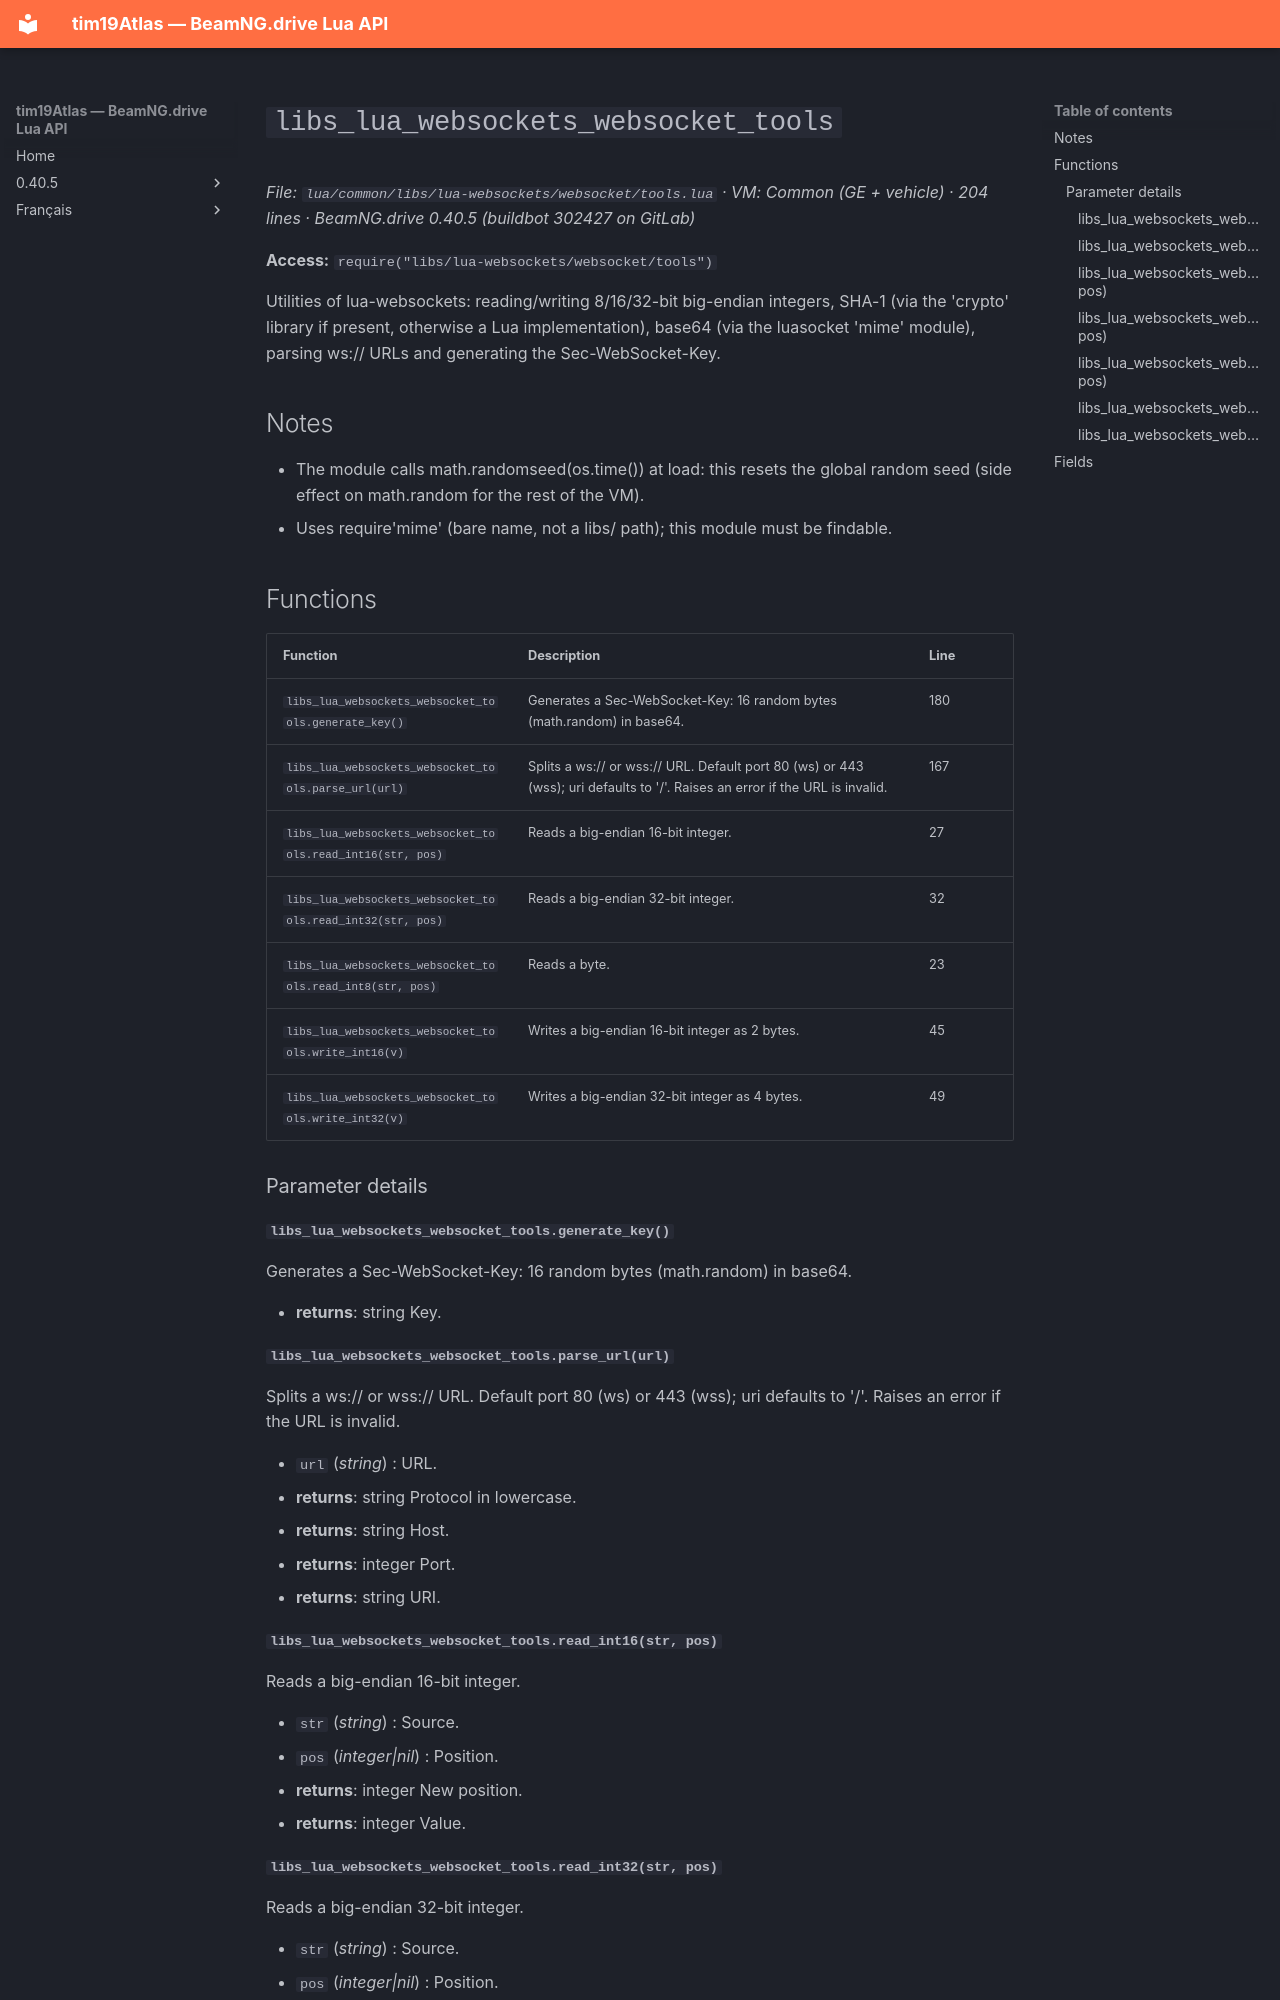

repository: Tim0219800/beamng-lua-atlas · page: 0.40.5/common/libs/lua-websockets/websocket/tools.html · generator: mkdocs

# `libs_lua_websockets_websocket_tools`

*File: `lua/common/libs/lua-websockets/websocket/tools.lua` · VM: Common (GE + vehicle) · 204 lines · BeamNG.drive 0.40.5 (buildbot 302427 on GitLab)*

**Access:** `require("libs/lua-websockets/websocket/tools")`

Utilities of lua-websockets: reading/writing 8/16/32-bit big-endian integers, SHA-1 (via the 'crypto' library if present, otherwise a Lua implementation), base64 (via the luasocket 'mime' module), parsing ws:// URLs and generating the Sec-WebSocket-Key.

## Notes

- The module calls math.randomseed(os.time()) at load: this resets the global random seed (side effect on math.random for the rest of the VM).
- Uses require'mime' (bare name, not a libs/ path); this module must be findable.

## Functions

| Function | Description | Line |
|---|---|---|
| `libs_lua_websockets_websocket_tools.generate_key()` | Generates a Sec-WebSocket-Key: 16 random bytes (math.random) in base64. | 180 |
| `libs_lua_websockets_websocket_tools.parse_url(url)` | Splits a ws:// or wss:// URL. Default port 80 (ws) or 443 (wss); uri defaults to '/'. Raises an error if the URL is invalid. | 167 |
| `libs_lua_websockets_websocket_tools.read_int16(str, pos)` | Reads a big-endian 16-bit integer. | 27 |
| `libs_lua_websockets_websocket_tools.read_int32(str, pos)` | Reads a big-endian 32-bit integer. | 32 |
| `libs_lua_websockets_websocket_tools.read_int8(str, pos)` | Reads a byte. | 23 |
| `libs_lua_websockets_websocket_tools.write_int16(v)` | Writes a big-endian 16-bit integer as 2 bytes. | 45 |
| `libs_lua_websockets_websocket_tools.write_int32(v)` | Writes a big-endian 32-bit integer as 4 bytes. | 49 |

### Parameter details

#### `libs_lua_websockets_websocket_tools.generate_key()`

Generates a Sec-WebSocket-Key: 16 random bytes (math.random) in base64.

- **returns**: string Key.

#### `libs_lua_websockets_websocket_tools.parse_url(url)`

Splits a ws:// or wss:// URL. Default port 80 (ws) or 443 (wss); uri defaults to '/'. Raises an error if the URL is invalid.

- `url` (*string*) : URL.
- **returns**: string Protocol in lowercase.
- **returns**: string Host.
- **returns**: integer Port.
- **returns**: string URI.
